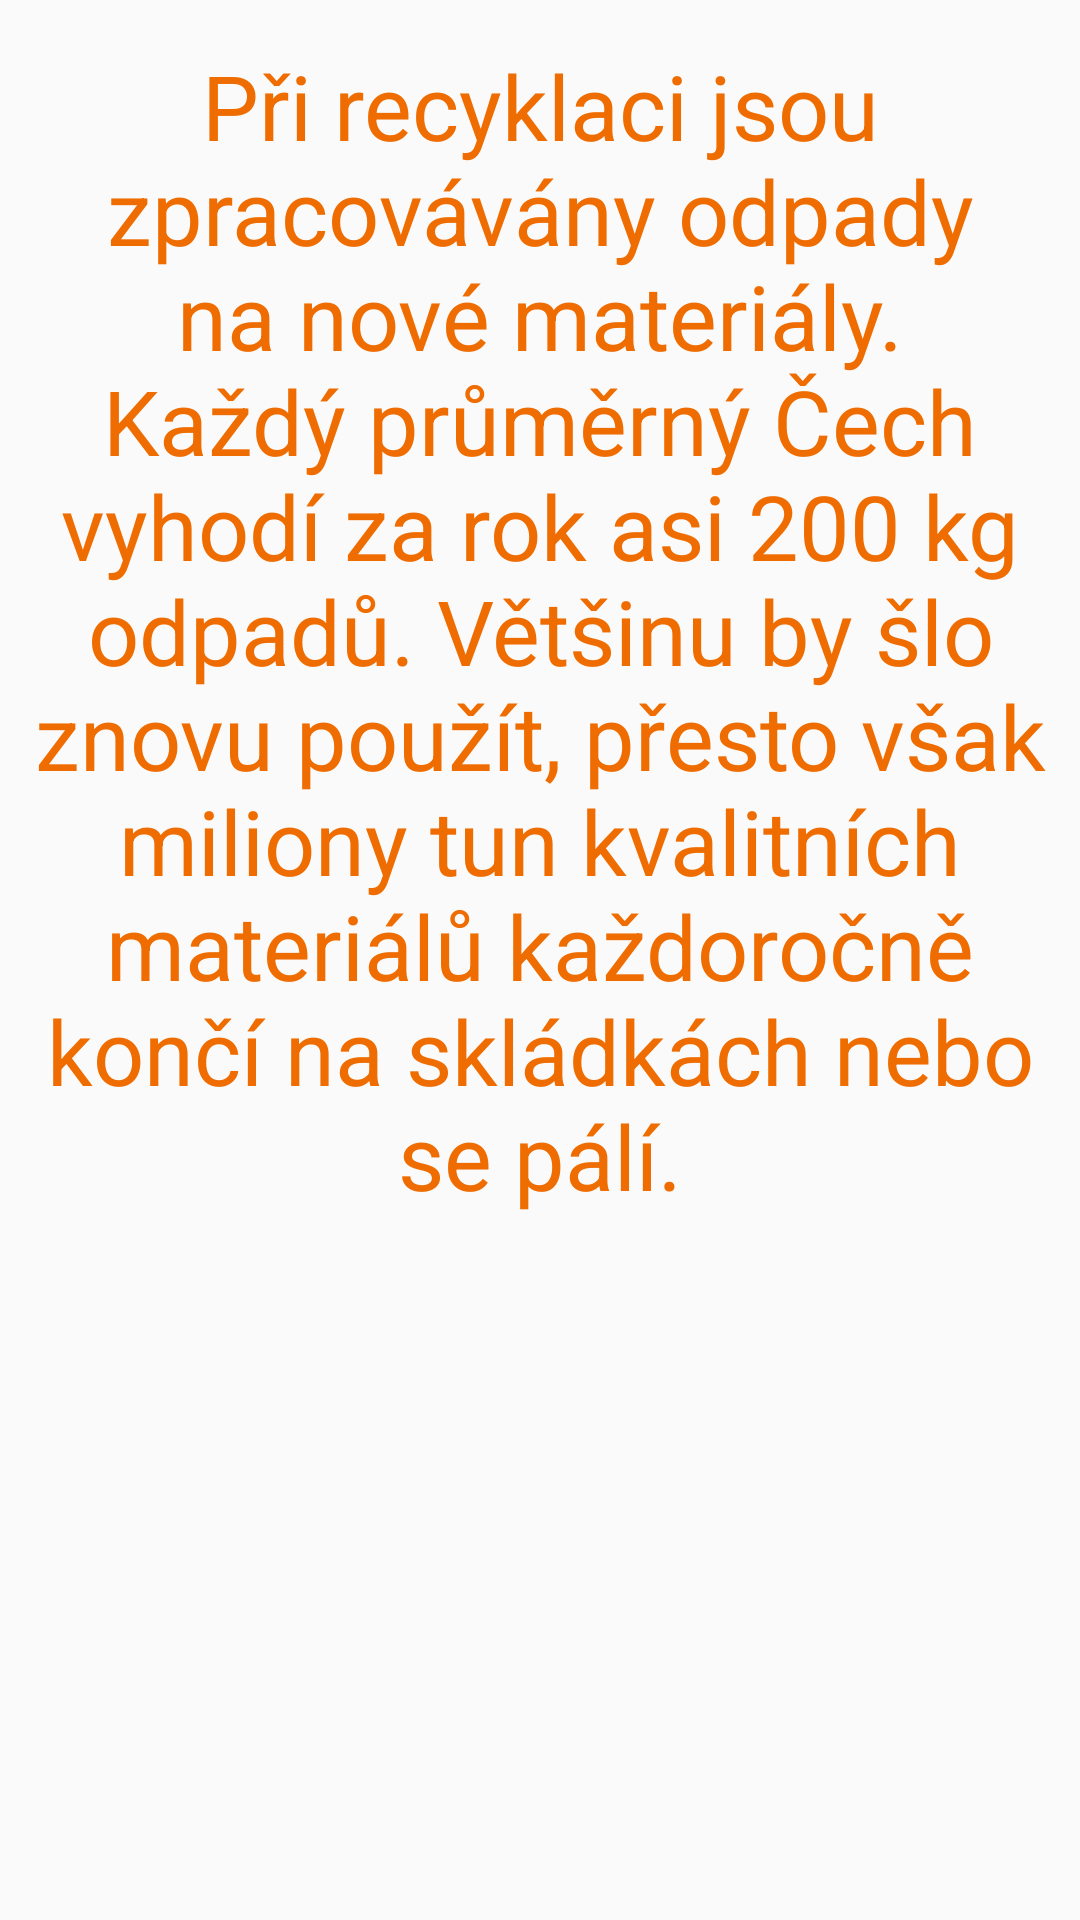

The Android layout XML behind this screen, and the referenced resources:
<!-- AndroidManifest.xml: application theme AppTheme -->
<!-- res/layout/podminka.xml -->
<LinearLayout xmlns:android="http://schemas.android.com/apk/res/android"
    android:layout_width="wrap_content"
    android:layout_height="wrap_content"
    android:layout_gravity="top"
    android:gravity="top|center"
    android:orientation="vertical" >

    <ScrollView
        android:layout_width="match_parent"
        android:layout_height="fill_parent"
        android:layout_alignParentBottom="true"
        android:layout_alignParentLeft="true"
        android:layout_alignParentRight="true"
        android:layout_alignParentTop="true"
        android:layout_alignWithParentIfMissing="true"
        android:layout_centerHorizontal="true"
        android:layout_marginBottom="5dp"
        android:layout_marginLeft="5dp"
        android:layout_marginRight="5dp"
        android:layout_marginTop="5dp"
        android:gravity="center"
        android:scaleType="fitCenter" >

        <LinearLayout
            android:layout_width="fill_parent"
            android:layout_height="match_parent"
            android:gravity="center"
            android:orientation="vertical"
            android:scaleType="fitCenter" >

    <TextView
        android:id="@+id/texttxt"
        android:layout_width="match_parent"
        android:layout_height="wrap_content"
        android:layout_gravity="center"
        android:layout_marginBottom="10dp"
        android:layout_marginLeft="5dp"
        android:layout_marginRight="5dp"
        android:layout_marginTop="10dp"
        android:gravity="center"
        android:text="Při recyklaci jsou zpracovávány odpady na nové materiály. Každý průměrný Čech vyhodí za rok asi 200 kg odpadů. Většinu by šlo znovu použít, přesto však miliony tun kvalitních materiálů každoročně končí na skládkách nebo se pálí."
        android:textAppearance="?android:attr/textAppearanceMedium"
        android:textColor="#EF6C00"
        android:textSize="30dp" />
</LinearLayout>
    </ScrollView>



</LinearLayout>
<!-- resources referenced by this layout -->
<resources>
  <style name="AppTheme" parent="AppTheme.Base">
  
      </style>
  <style name="AppTheme.Base" parent="Theme.AppCompat.Light.DarkActionBar">
          <item name="colorPrimary">@color/primaryColor</item>
      </style>
  <color name="primaryColor">#1E88E5</color>
</resources>
